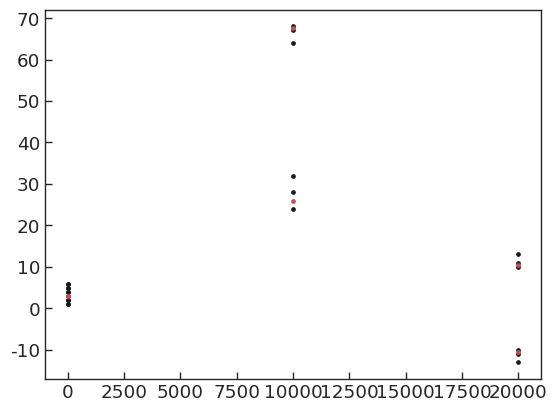
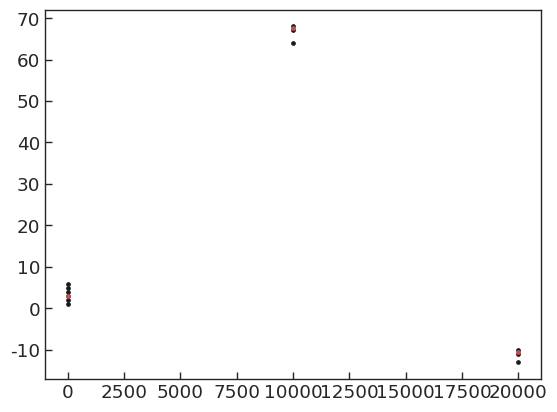

The matplotlib source for these figures, in order:
# -*- coding: utf-8 -*-
"""
Created on Sun Mar 13 21:18:27 2016

@author:
Dr. Maximilian N. Günther
European Space Agency (ESA)
European Space Research and Technology Centre (ESTEC)
Keplerlaan 1, 2201 AZ Noordwijk, The Netherlands
Email: maximilian.guenther@esa.int
GitHub: mnguenther
Twitter: m_n_guenther
Web: www.mnguenther.com
"""

from __future__ import print_function, division, absolute_import

#::: modules
import numpy as np
import matplotlib.pyplot as plt

#::: plotting settings
import seaborn as sns
sns.set(context='paper', style='ticks', palette='deep', font='sans-serif', font_scale=1.5, color_codes=True)
sns.set_style({"xtick.direction": "in","ytick.direction": "in"})
sns.set_context(rc={'lines.markeredgewidth': 1})




######################################################################
# BINNING WITHOUT TIME GAPS 
# !!! DO NOT USE FOR COMBINING DIFFERENT NIGHTS !!!
######################################################################

def binning1D(arr, bin_width, setting='mean', normalize=False):
    """ WARNING: this does not respect boundaries between different night; 
    will average data from different nights"""
    N_time = len(arr)
    N_bins = np.int64(np.ceil(1.*N_time / bin_width))
    binarr, binarr_err = np.zeros((2,N_bins))
    bin_width = int(bin_width)
    if setting=='mean':
        for nn in range(N_bins):
            binarr[nn] = np.nanmean(arr[nn*bin_width:(nn+1)*bin_width])
            binarr_err[nn] = np.nanstd(arr[nn*bin_width:(nn+1)*bin_width])
    if setting=='median':
        for nn in range(N_bins):
            binarr[nn] = np.nanmedian(arr[nn*bin_width:(nn+1)*bin_width])
            binarr_err[nn] = 1.48 * np.nanmedian(abs(arr[nn*bin_width:(nn+1)*bin_width] - binarr[nn]))
    if normalize==True:
        med = np.nanmedian(binarr)
        binarr /= med
        binarr_err /= med
        
    return binarr, binarr_err
    
    
    
def binning2D(arr, bin_width, setting='mean', normalize=False, axis=1):
    #arr being 2D array, with objs on x and time stamps on y
    """ WARNING: this does not respect boundaries between different night; 
    will average data from different nights"""
    N_time = arr.shape[1]
#    print N
    N_objs = arr.shape[0]
#    print N_objs
    N_bins = np.int64(np.ceil(1.*N_time / bin_width))
#    print N_bins
    binarr, binarr_err = np.zeros((2,N_objs,N_bins))
#    print arr.shape
#    print binarr.shape
    bin_width = int(bin_width)
    if setting=='mean':
        for nn in range(N_bins):
            binarr[:,nn] = np.nanmean(arr[:,nn*bin_width:(nn+1)*bin_width], axis=axis)
            binarr_err[:,nn] = np.nanstd(arr[:,nn*bin_width:(nn+1)*bin_width], axis=axis)
    if setting=='median':
        for nn in range(N_bins):
            binarr[:,nn] = np.nanmedian(arr[:,nn*bin_width:(nn+1)*bin_width], axis=axis)
            binarr_err[:,nn] = 1.48 * np.nanmedian(abs(arr[:,nn*bin_width:(nn+1)*bin_width] - binarr[:,nn]))
    if normalize==True:
        med = np.nanmedian(binarr)
        binarr /= med
        binarr_err /= med
        
#    print arr.shape
#    print binarr.shape
        
    return binarr, binarr_err
    
    

######################################################################
# BINNING WITH TIME GAPS 
# !!! USE THIS FOR COMBINING DIFFERENT NIGHTS !!!
######################################################################   
  
def bin_edge_indices(time1D, bin_width, timegap, N_time):
    """ DETERMINE ALL THE BIN-EDGE-INDICES (TO NOT BIN OVER DIFFERENT NIGHTS)"""
    """ this currently relies on the fact that timestamps for all are approximately the same 
    (given for the case of a HJD array that represents MJD values with small corrections)"""

#    ind_start_of_night = np.append( 0 , np.where( np.diff(time) > timegap )[0] + 1 )
    ind_end_of_night = np.append( np.where( np.diff(time1D) > timegap )[0], len(np.diff(time1D)-1 ) )
    N_nights = len(ind_end_of_night)
    
    first_ind = [0]
    last_ind = []
    i = 0    
#    j = 0
    while ((first_ind[-1] < N_time) & (i < N_nights) ):
        if (first_ind[-1]+bin_width) < ind_end_of_night[i]:
            last_ind.append( first_ind[-1] + bin_width )
        else:
            last_ind.append( ind_end_of_night[i] )
            i += 1
        first_ind.append( last_ind[-1] + 1 )
#        j += 1
    
    del first_ind[-1]  
    
    return first_ind, last_ind
    


def binning1D_per_night(time, arr, bin_width, timegap=3600, setting='mean', normalize=False):
    """ If time and arr are 1D arrays """
    
    N_time = len(arr)
    bin_width = int(bin_width)
    
    first_ind, last_ind = bin_edge_indices(time, bin_width, timegap, N_time)
    
    N_bins = len(first_ind)
    bintime, binarr, binarr_err = np.zeros((3,N_bins)) * np.nan
    
    if setting=='mean':
        for nn in range(N_bins):
            #skip no/single data points
            if last_ind[nn] > first_ind[nn]:
                bintime[nn] = np.nanmean( time[first_ind[nn]:last_ind[nn]] )
                #skip All-NAN slices (i.e. where all flux data is masked)
                if ( np.isnan(arr[first_ind[nn]:last_ind[nn]]).all() == False ):
                    binarr[nn] = np.nanmean( arr[first_ind[nn]:last_ind[nn]] )
                    binarr_err[nn] = np.nanstd( arr[first_ind[nn]:last_ind[nn]] )
    elif setting=='median':
        for nn in range(N_bins):
            #skip no/single data points
            if (last_ind[nn] > first_ind[nn]): 
                bintime[nn] = np.nanmedian( time[first_ind[nn]:last_ind[nn]] )
                #skip All-NAN slices (i.e. where all flux data is masked)
                if ( np.isnan(arr[first_ind[nn]:last_ind[nn]]).all() == False ):
                    binarr[nn] = np.nanmedian( arr[first_ind[nn]:last_ind[nn]] )
                    binarr_err[nn] = 1.48 * np.nanmedian( abs(arr[first_ind[nn]:last_ind[nn]] - binarr[nn]) )
    if normalize==True:
        med = np.nanmedian(binarr)
        binarr /= med
        binarr_err /= med
            
    return bintime, binarr, binarr_err     
    


def binning2D_per_night(time, arr, bin_width, timegap=3600, setting='mean', normalize=False, axis=1):
    """ If time and arr are each a 2D array, with different objs on x and different time stamps on y"""
    """ this currently relies on the fact that timestamps for all are approximately the same 
    (given for the case of a HJD array that represents MJD values with small corrections)"""
    N_time = arr.shape[1]
    N_objs = arr.shape[0]
    
    bin_width = int(bin_width)
    
    first_ind, last_ind = bin_edge_indices(time[0,:], bin_width, timegap, N_time)
    
    N_bins = len(first_ind)
    bintime, binarr, binarr_err = np.zeros((3,N_objs,N_bins))
    
    if setting=='mean':
        for nn in range(N_bins):
            bintime[:,nn] = np.nanmean( time[:,first_ind[nn]:last_ind[nn]], axis=axis )
            binarr[:,nn] = np.nanmean( arr[:,first_ind[nn]:last_ind[nn]], axis=axis )
            binarr_err[:,nn] = np.nanstd( arr[:,first_ind[nn]:last_ind[nn]], axis=axis )
    elif setting=='median':
        for nn in range(N_bins):
            bintime[:,nn] = np.nanmedian( time[:,first_ind[nn]:last_ind[nn]], axis=axis )
            binarr[:,nn] = np.nanmedian( arr[:,first_ind[nn]:last_ind[nn]], axis=axis )
            binarr_err[:,nn] = 1.48 * np.nanmedian( abs(arr[:,first_ind[nn]:last_ind[nn]] - binarr[:,nn]) )
    
    if normalize==True:
        med = np.nanmedian(binarr)
        binarr /= med
        binarr_err /= med
            
    return bintime, binarr, binarr_err
               

    
def binning1D_per_night_list(time, arr, bin_width, timegap=3600, setting='mean', normalize=False):
    """ different style of program, same application """
    N = len(time)
    bin_width = int(bin_width)
    
    bintime = []
    binarr = []
    binarr_err = []
    
#    ind_start_of_night = np.append( 0 , np.where( np.diff(time) > timegap )[0] + 1 )
    ind_end_of_night = np.append( np.where( np.diff(time) > timegap )[0], len(np.diff(time)-1 ) )
    N_nights = len(ind_end_of_night)
    first_ind = 0
    i = 0
    
    if setting=='mean':
        while ((first_ind < N) & (i < N_nights) ):
            if (first_ind+bin_width) < ind_end_of_night[i]:
                last_ind = first_ind+bin_width
            else:
                last_ind = ind_end_of_night[i]
                i += 1
                
            bintime.append( np.nanmean( time[first_ind:last_ind] ) )
            binarr.append( np.nanmean( arr[first_ind:last_ind] ) )
            binarr_err.append( np.nanstd(arr[first_ind:last_ind]) )
            first_ind = last_ind + 1
            
    elif setting=='median':       
        while first_ind < N:
            if (first_ind+bin_width) < ind_end_of_night[i]:
                last_ind = first_ind+bin_width
            else:
                last_ind = ind_end_of_night[i]
                i += 1
                
            bintime.append( np.nanmedian( time[first_ind:last_ind] ) )
            binarr.append( np.nanmedian( arr[first_ind:last_ind] ) )
            binarr_err.append( 1.48 * np.nanmedian(abs( arr[first_ind:last_ind] - binarr[-1])) )
            first_ind = last_ind

    bintime = np.array(bintime)
    binarr = np.array(binarr)
    binarr_err = np.array(binarr_err)
    
    if normalize==True:
        med = np.nanmedian(binarr)
        binarr /= med
        binarr_err /= med
        
    return bintime, binarr, binarr_err       
    
    

######################################################################
# MAIN (FOR TESTING)
######################################################################
if __name__ == '__main__':
    
    ######################################################################
    # TEST binning2D_per_night
    ######################################################################
    arr = np.array([[1,2,3,4,5,6,  67,68,64,  -10,-11,-13], \
                   [1,2,3,4,5,6,  24,28,32,  10,11,13]])           
    time = np.array([[1,2,3,4,5,6,   10001,10002,10003,    20001,20002,20003], \
                    [1,2,3,4,5,6.1,   10001,10002.1,10003.3,    20001,20002,20003]])
    
    bintime,binarr, _ = binning2D_per_night(time,arr,6)
    
    plt.figure()
    plt.plot(time,arr,'k.')
    plt.plot(bintime,binarr,'r.')
    
    
    ######################################################################
    # TEST binning1D_per_night
    ######################################################################
    arr = np.array([1,2,3,4,5,6,  67,68,64,  -10,-11,-13])         
    time = np.array([1,2,3,4,5,6,   10001,10002,10003,    20001,20002,20003])
                    
    bintime,binarr, _ = binning1D_per_night(time,arr,6)
    
    plt.figure()
    plt.plot(time,arr,'k.')
    plt.plot(bintime,binarr,'r.')
